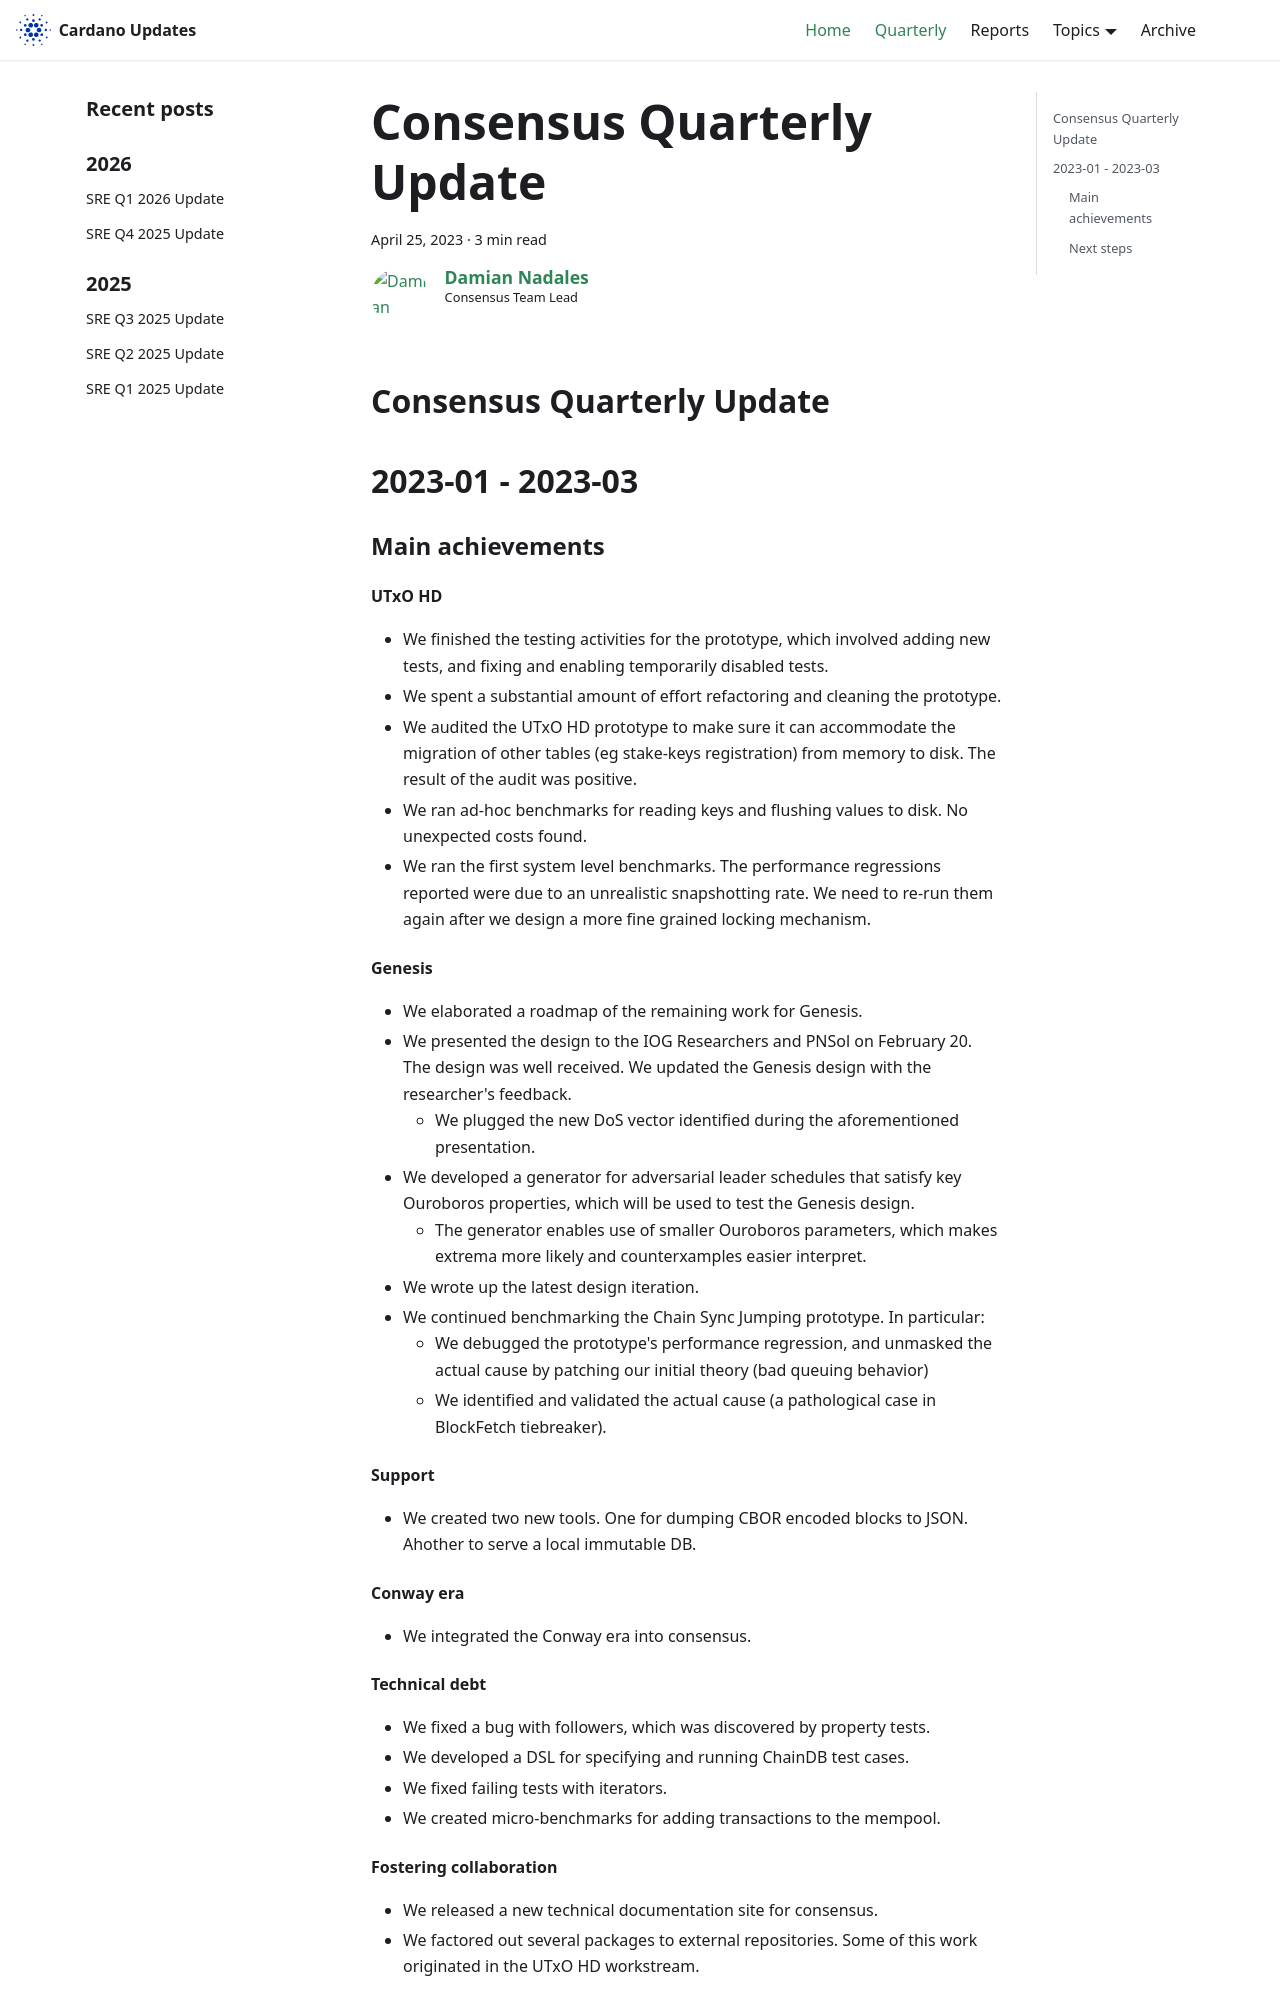

repository: IntersectMBO/cardano-updates · page: quarterly/2023-04-25-consensus/index.html · generator: docusaurus

---
title: Consensus Quarterly Update
slug: 2023-04-25-consensus
authors: dnadales
tags: [consensus]
hide_table_of_contents: false
---

## Consensus Quarterly Update
## 2023-01 - 2023-03

### Main achievements

#### UTxO HD

- We finished the testing activities for the prototype, which involved adding
  new tests, and fixing and enabling temporarily disabled tests.
- We spent a substantial amount of effort refactoring and cleaning the
  prototype.
- We audited the UTxO HD prototype to make sure it can accommodate the migration
  of other tables (eg stake-keys registration) from memory to disk. The result
  of the audit was positive.
- We ran ad-hoc benchmarks for reading keys and flushing values to disk. No
  unexpected costs found.
- We ran the first system level benchmarks. The performance regressions reported
  were due to an unrealistic snapshotting rate. We need to re-run them again
  after we design a more fine grained locking mechanism.

#### Genesis

- We elaborated a roadmap of the remaining work for Genesis.
- We presented the design to the IOG Researchers and PNSol on February 20. The
  design was well received. We updated the Genesis design with the researcher's
  feedback.
    - We plugged the new DoS vector identified during the aforementioned
      presentation.
- We developed a generator for adversarial leader schedules that satisfy key
  Ouroboros properties, which will be used to test the Genesis design.
    - The generator enables use of smaller Ouroboros parameters, which makes
      extrema more likely and counterxamples easier interpret.
- We wrote up the latest design iteration.
- We continued benchmarking the Chain Sync Jumping prototype. In particular:
    - We debugged the prototype's performance regression, and unmasked the
      actual cause by patching our initial theory (bad queuing behavior)
    - We identified and validated the actual cause (a pathological case in
      BlockFetch tiebreaker).

#### Support

- We created two new tools. One for dumping CBOR encoded blocks to JSON. Ahother
  to serve a local immutable DB.

#### Conway era

- We integrated the Conway era into consensus.
